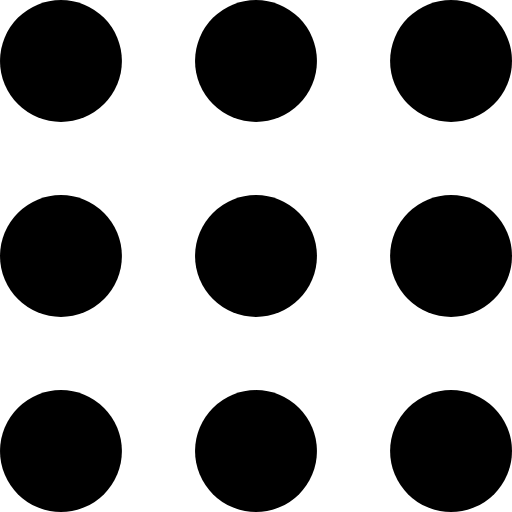
t = 0.00 s
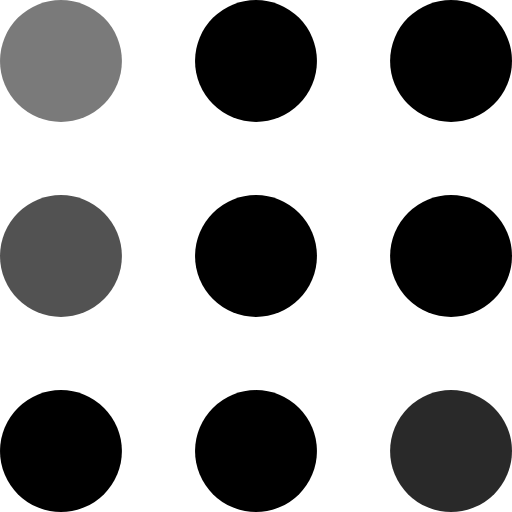
t = 0.30 s
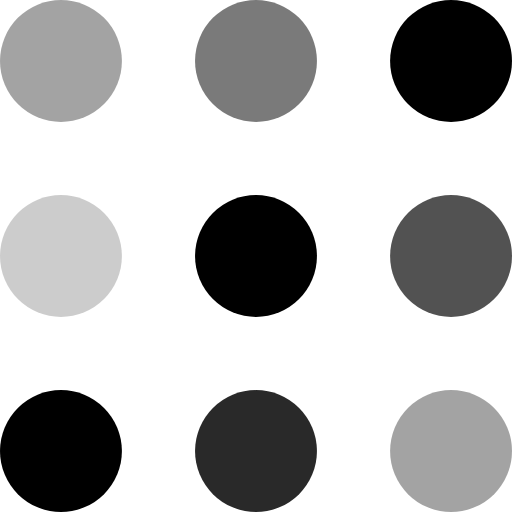
t = 0.60 s
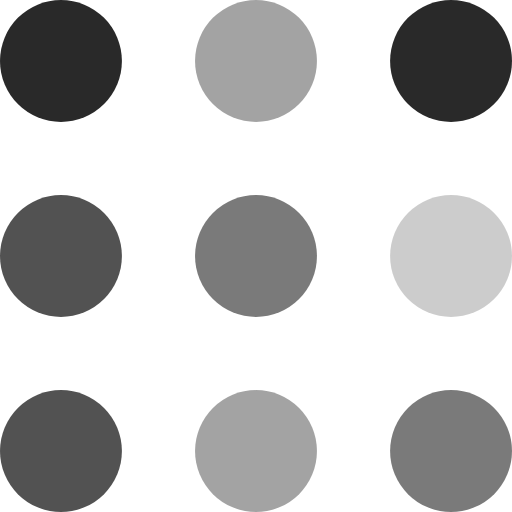
t = 0.90 s
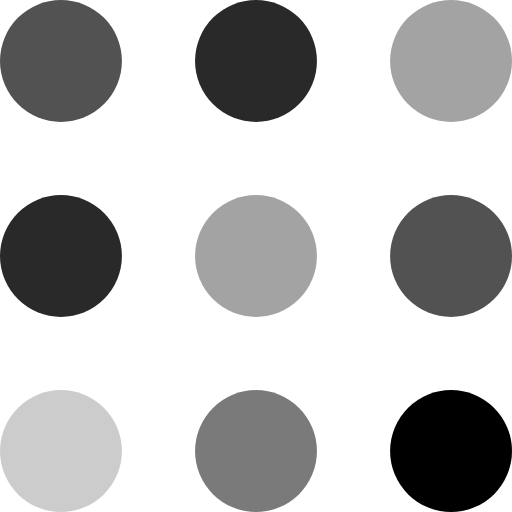
t = 1.20 s
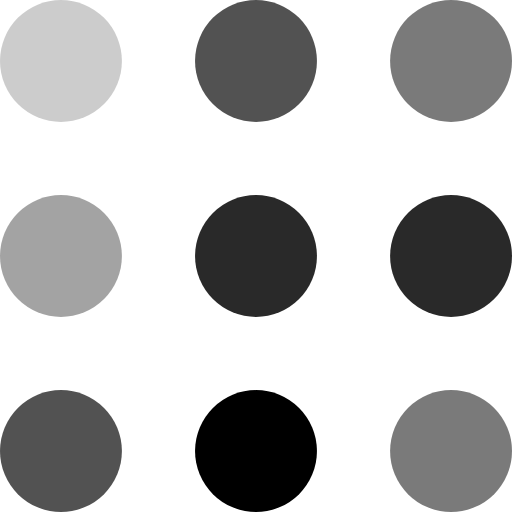
t = 1.50 s

The animated SVG that drew these frames (rendered in a browser with its animation timeline set to each time). Animation: 9 SMIL elements (animate=9); one cycle of 1.80 s, repeats indefinitely.

<svg viewBox="0 0 105 105" fill="currentColor" aria-label="audio-loading">
    <circle cx="12.5" cy="12.5" r="12.5">
        <animate attributeName="fill-opacity" begin="0s" dur="1s" values="1;.2;1" calcMode="linear" repeatCount="indefinite"/>
    </circle>
    <circle cx="12.5" cy="52.5" r="12.5">
        <animate attributeName="fill-opacity" begin="100ms" dur="1s" values="1;.2;1" calcMode="linear" repeatCount="indefinite"/>
    </circle>
    <circle cx="52.5" cy="12.5" r="12.5">
        <animate attributeName="fill-opacity" begin="300ms" dur="1s" values="1;.2;1" calcMode="linear" repeatCount="indefinite"/>
    </circle>
    <circle cx="52.5" cy="52.5" r="12.5">
        <animate attributeName="fill-opacity" begin="600ms" dur="1s" values="1;.2;1" calcMode="linear" repeatCount="indefinite"/>
    </circle>
    <circle cx="92.5" cy="12.5" r="12.5">
        <animate attributeName="fill-opacity" begin="800ms" dur="1s" values="1;.2;1" calcMode="linear" repeatCount="indefinite"/>
    </circle>
    <circle cx="92.5" cy="52.5" r="12.5">
        <animate attributeName="fill-opacity" begin="400ms" dur="1s" values="1;.2;1" calcMode="linear" repeatCount="indefinite"/>
    </circle><circle cx="12.5" cy="92.5" r="12.5">
    <animate attributeName="fill-opacity" begin="700ms" dur="1s" values="1;.2;1" calcMode="linear" repeatCount="indefinite">
    </animate></circle>
    <circle cx="52.5" cy="92.5" r="12.5">
        <animate attributeName="fill-opacity" begin="500ms" dur="1s" values="1;.2;1" calcMode="linear" repeatCount="indefinite"/>
    </circle>
    <circle cx="92.5" cy="92.5" r="12.5">
        <animate attributeName="fill-opacity" begin="200ms" dur="1s" values="1;.2;1" calcMode="linear" repeatCount="indefinite"/>
</circle>
</svg>
